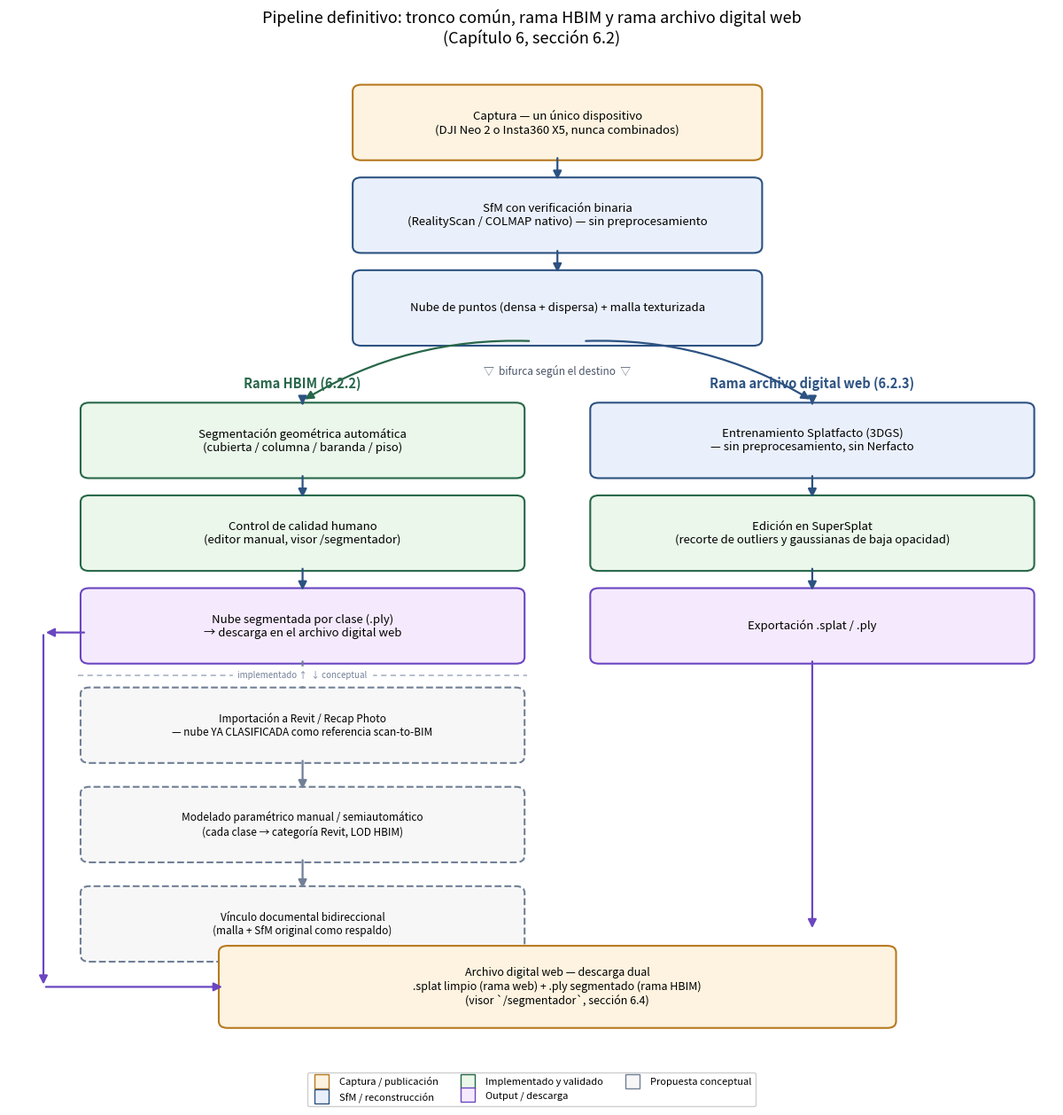

Here is the Python script that generated this plot:
"""
Diagrama del pipeline definitivo unico propuesto en el Capitulo 6,
seccion 6.2: un tronco comun (captura + SfM) que se bifurca en dos
ramas -- integracion HBIM (izquierda) y archivo digital web (derecha)
-- y converge de nuevo en la descarga dual del archivo digital.

Reemplaza los diagramas separados build_pipeline_diagram_hbim.py y
build_pipeline_diagram_web.py (retirados), que mostraban cada rama
como un "pipeline" aparte.
"""
import matplotlib
matplotlib.use("Agg")
import matplotlib.pyplot as plt
from matplotlib.patches import FancyBboxPatch, FancyArrowPatch
from matplotlib.lines import Line2D

OUT = r"C:\nerfstudio_work\thesis\05-tesis\capitulo6_pipeline_definitivo\media\pipeline-definitivo.png"

fig, ax = plt.subplots(figsize=(12.1, 12.6))
ax.set_xlim(-0.6, 11.5)
ax.set_ylim(-0.4, 14.6)
ax.axis("off")


def box(x, y, w, h, text, color="#e8eef7", edge="#2c5282", fontsize=9.5,
        textcolor="black", dashed=False):
    ls = "dashed" if dashed else "solid"
    b = FancyBboxPatch((x, y), w, h, boxstyle="round,pad=0.07,rounding_size=0.1",
                        linewidth=1.5, edgecolor=edge, facecolor=color, linestyle=ls)
    ax.add_patch(b)
    ax.text(x + w / 2, y + h / 2, text, ha="center", va="center", fontsize=fontsize,
            color=textcolor, wrap=True)


def arrow(x1, y1, x2, y2, color="#2c5282", lw=1.6, connectionstyle="arc3,rad=0"):
    a = FancyArrowPatch((x1, y1), (x2, y2), arrowstyle="-|>", mutation_scale=14,
                         color=color, linewidth=lw, connectionstyle=connectionstyle)
    ax.add_patch(a)


TRUNK_CX, TRUNK_W = 5.75, 4.6  # tronco comun, centrado

# --- Tronco comun (6.2.1) ---
box(TRUNK_CX - TRUNK_W / 2, 13.2, TRUNK_W, 1.0, "Captura — un único dispositivo\n(DJI Neo 2 o Insta360 X5, nunca combinados)",
    color="#fdf3e0", edge="#b7791f")
box(TRUNK_CX - TRUNK_W / 2, 11.8, TRUNK_W, 1.0, "SfM con verificación binaria\n(RealityScan / COLMAP nativo) — sin preprocesamiento",
    color="#eaf0fb", edge="#2c5282")
arrow(TRUNK_CX, 13.2, TRUNK_CX, 12.8)

box(TRUNK_CX - TRUNK_W / 2, 10.4, TRUNK_W, 1.0, "Nube de puntos (densa + dispersa) + malla texturizada",
    color="#eaf0fb", edge="#2c5282")
arrow(TRUNK_CX, 11.8, TRUNK_CX, 11.4)

# Bifurcacion
ax.text(TRUNK_CX, 9.95, "▽  bifurca según el destino  ▽", ha="center", va="center",
        fontsize=8.5, color="#4a5568", style="italic")

LX, LW = 0.3, 5.0    # rama HBIM (izquierda)
RX, RW = 6.2, 5.0    # rama archivo digital web (derecha)
LCX, RCX = LX + LW / 2, RX + RW / 2

arrow(TRUNK_CX - 0.3, 10.4, LCX, 9.5, color="#276749", connectionstyle="arc3,rad=0.15")
arrow(TRUNK_CX + 0.3, 10.4, RCX, 9.5, color="#2c5282", connectionstyle="arc3,rad=-0.15")

# --- Rama HBIM (6.2.2), izquierda ---
ax.text(LCX, 9.7, "Rama HBIM (6.2.2)", ha="center", fontsize=10.5, weight="bold", color="#276749")

box(LX, 8.4, LW, 1.0, "Segmentación geométrica automática\n(cubierta / columna / baranda / piso)",
    color="#eaf7ea", edge="#276749")
arrow(LCX, 9.5, LCX, 9.4)

box(LX, 7.0, LW, 1.0, "Control de calidad humano\n(editor manual, visor /segmentador)",
    color="#eaf7ea", edge="#276749")
arrow(LCX, 8.4, LCX, 8.0)

box(LX, 5.6, LW, 1.0, "Nube segmentada por clase (.ply)\n→ descarga en el archivo digital web",
    color="#f5eafd", edge="#6b46c1")
arrow(LCX, 7.0, LCX, 6.6)

ax.plot([LX - 0.1, LX + LW + 0.1], [5.35, 5.35], color="#a0aec0", linewidth=1.1, linestyle=(0, (4, 3)))
ax.text(LCX, 5.35, "implementado ↑  ↓ conceptual", ha="center", va="center", fontsize=7,
        color="#718096", style="italic", backgroundcolor="white")

box(LX, 4.1, LW, 1.0, "Importación a Revit / Recap Photo\n— nube YA CLASIFICADA como referencia scan-to-BIM",
    color="#f7f7f7", edge="#718096", dashed=True, fontsize=8.5)
arrow(LCX, 5.6, LCX, 5.1, color="#718096")

box(LX, 2.6, LW, 1.0, "Modelado paramétrico manual / semiautomático\n(cada clase → categoría Revit, LOD HBIM)",
    color="#f7f7f7", edge="#718096", dashed=True, fontsize=8.5)
arrow(LCX, 4.1, LCX, 3.6, color="#718096")

box(LX, 1.1, LW, 1.0, "Vínculo documental bidireccional\n(malla + SfM original como respaldo)",
    color="#f7f7f7", edge="#718096", dashed=True, fontsize=8.5)
arrow(LCX, 2.6, LCX, 2.1, color="#718096")

# --- Rama archivo digital web (6.2.3), derecha ---
ax.text(RCX, 9.7, "Rama archivo digital web (6.2.3)", ha="center", fontsize=10.5, weight="bold", color="#2c5282")

box(RX, 8.4, RW, 1.0, "Entrenamiento Splatfacto (3DGS)\n— sin preprocesamiento, sin Nerfacto",
    color="#eaf0fb", edge="#2c5282")
arrow(RCX, 9.5, RCX, 9.4)

box(RX, 7.0, RW, 1.0, "Edición en SuperSplat\n(recorte de outliers y gaussianas de baja opacidad)",
    color="#eaf7ea", edge="#276749")
arrow(RCX, 8.4, RCX, 8.0)

box(RX, 5.6, RW, 1.0, "Exportación .splat / .ply",
    color="#f5eafd", edge="#6b46c1")
arrow(RCX, 7.0, RCX, 6.6)

# --- Convergencia: descarga dual ---
box(1.9, 0.1, 7.7, 1.1, "Archivo digital web — descarga dual\n.splat limpio (rama web) + .ply segmentado (rama HBIM)\n(visor `/segmentador`, sección 6.4)",
    color="#fdf3e0", edge="#b7791f", fontsize=9)
arrow(RCX, 5.6, RCX, 1.5, color="#6b46c1")

# la nube segmentada baja por el margen izquierdo, afuera de la columna
# de recuadros conceptuales, para no cruzarlos visualmente
MARGIN_X = LX - 0.5
arrow(LX, 6.0, MARGIN_X, 6.0, color="#6b46c1")
arrow(MARGIN_X, 6.0, MARGIN_X, 0.65, color="#6b46c1")
arrow(MARGIN_X, 0.65, 1.9, 0.65, color="#6b46c1")

ax.set_title("Pipeline definitivo: tronco común, rama HBIM y rama archivo digital web\n(Capítulo 6, sección 6.2)",
             fontsize=13, pad=16)

legend_elements = [
    Line2D([0], [0], marker="s", color="w", markerfacecolor="#fdf3e0", markeredgecolor="#b7791f", markersize=12, label="Captura / publicación"),
    Line2D([0], [0], marker="s", color="w", markerfacecolor="#eaf0fb", markeredgecolor="#2c5282", markersize=12, label="SfM / reconstrucción"),
    Line2D([0], [0], marker="s", color="w", markerfacecolor="#eaf7ea", markeredgecolor="#276749", markersize=12, label="Implementado y validado"),
    Line2D([0], [0], marker="s", color="w", markerfacecolor="#f5eafd", markeredgecolor="#6b46c1", markersize=12, label="Output / descarga"),
    Line2D([0], [0], marker="s", color="w", markerfacecolor="#f7f7f7", markeredgecolor="#718096", markersize=12, label="Propuesta conceptual"),
]
ax.legend(handles=legend_elements, loc="lower center", bbox_to_anchor=(0.5, -0.055),
          fontsize=8, framealpha=0.95, ncol=3)

fig.tight_layout()
fig.savefig(OUT, dpi=150, bbox_inches="tight")
print("guardado:", OUT)
